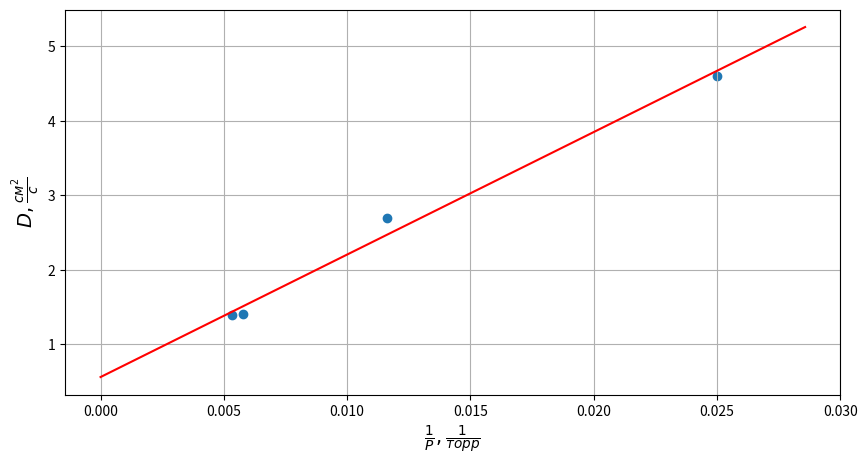

Reproduce this figure in Python.
import numpy as np
import matplotlib.pyplot as plt

L = [1 / 40, 1 / 86, 1 / 173, 1 / 188]

D = [0.63555 / 276.1190,0.503085 / 373.347,
     0.307308 / 440.002, 0.385336 / 556.09]


D_1 = [2000 * 0.63555 / 276.1190, 2000 * 0.503085 / 373.347,
     2000 * 0.307308 / 440.002, 2000 * 0.385336 / 556.09]

model = np.polyfit(L, D, 1)
x = [0, 1 / 35]
y = [2000 * model[1], 2000 * (model[0] / 35 + model[1])]

print(x, y)

plt.figure(figsize=(10, 5))
plt.scatter(L, D_1)
plt.plot(x, y, color='r')
plt.xlabel(r'$\frac{1}{P}, \frac{1}{торр}$', fontsize=14)
plt.ylabel(r'$D, \frac{см^2}{c}$', fontsize=14)
plt.grid(True)
plt.savefig('graph2')
plt.show()

